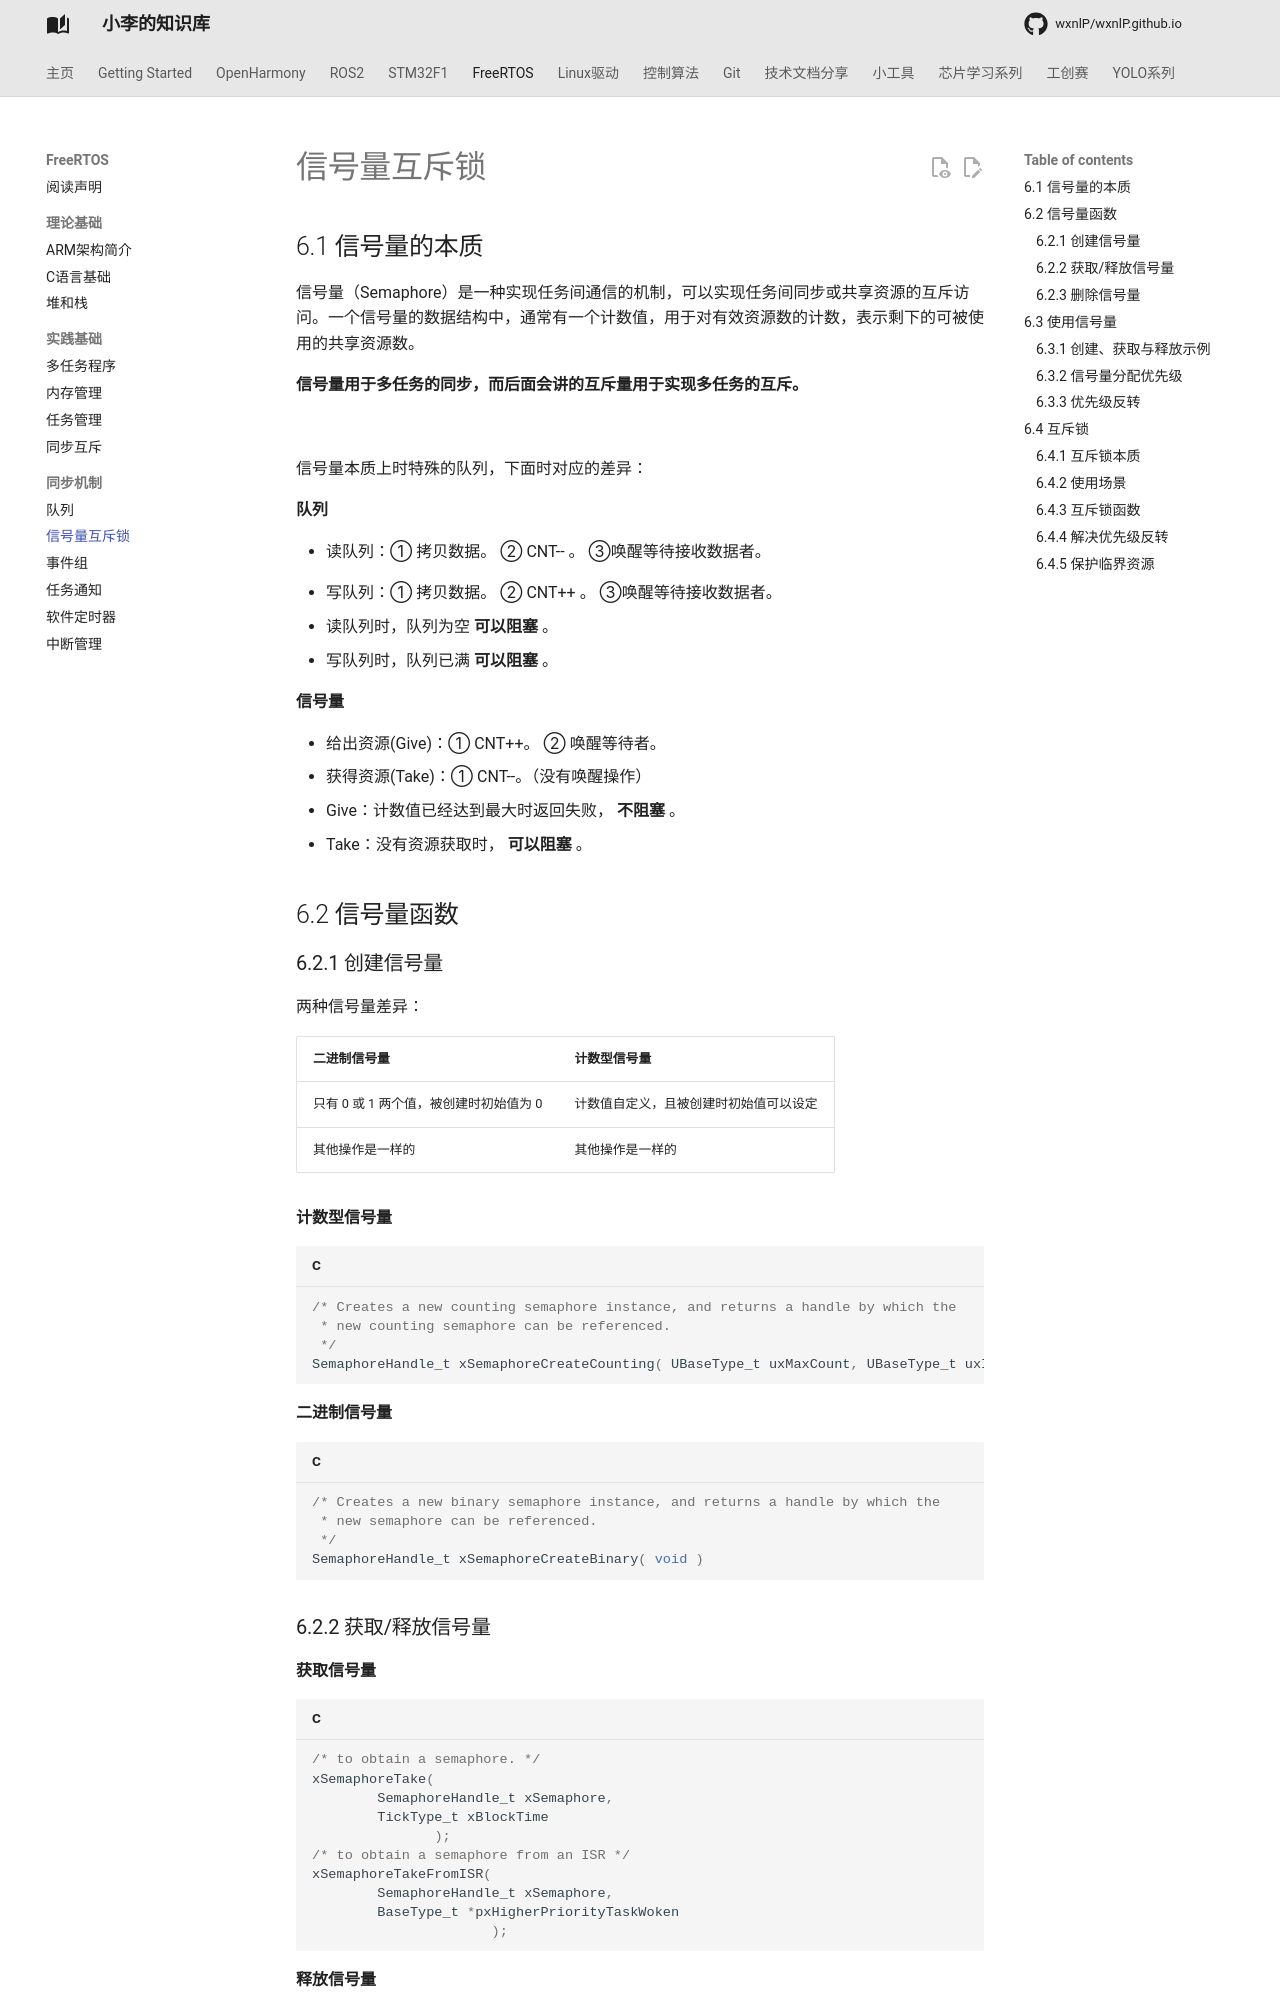

repository: wxnlP/wxnlP.github.io · page: study/FreeRTOS/6.信号量/index.html · generator: mkdocs

## 6.1 信号量的本质

信号量（Semaphore）是一种实现任务间通信的机制，可以实现任务间同步或共享资源的互斥访问。一个信号量的数据结构中，通常有一个计数值，用于对有效资源数的计数，表示剩下的可被使用的共享资源数。

**信号量用于多任务的同步，而后面会讲的互斥量用于实现多任务的互斥。**

![](https://tonmoon.obs.cn-east-3.myhuaweicloud.com/img/tonmoon/image-20250116212031058.png)

信号量本质上时特殊的队列，下面时对应的差异：

**队列**

- 读队列：① 拷贝数据。 ② CNT-- 。 ③唤醒等待接收数据者。

- 写队列：① 拷贝数据。 ② CNT++ 。 ③唤醒等待接收数据者。
- 读队列时，队列为空 **可以阻塞** 。
- 写队列时，队列已满 **可以阻塞** 。

**信号量**

- 给出资源(Give)：① CNT++。 ② 唤醒等待者。
- 获得资源(Take)：① CNT--。（没有唤醒操作）
- Give：计数值已经达到最大时返回失败， **不阻塞** 。
- Take：没有资源获取时， **可以阻塞** 。

## 6.2 信号量函数

### 6.2.1 创建信号量

两种信号量差异：

| 二进制信号量                           | 计数型信号量                           |
| -------------------------------------- | -------------------------------------- |
| 只有 0 或 1 两个值，被创建时初始值为 0 | 计数值自定义，且被创建时初始值可以设定 |
| 其他操作是一样的                       | 其他操作是一样的                       |

**计数型信号量**

```C
/* Creates a new counting semaphore instance, and returns a handle by which the
 * new counting semaphore can be referenced. 
 */
SemaphoreHandle_t xSemaphoreCreateCounting( UBaseType_t uxMaxCount, UBaseType_t uxInitialCount )
```

**二进制信号量**

```C
/* Creates a new binary semaphore instance, and returns a handle by which the
 * new semaphore can be referenced. 
 */
SemaphoreHandle_t xSemaphoreCreateBinary( void )
```
